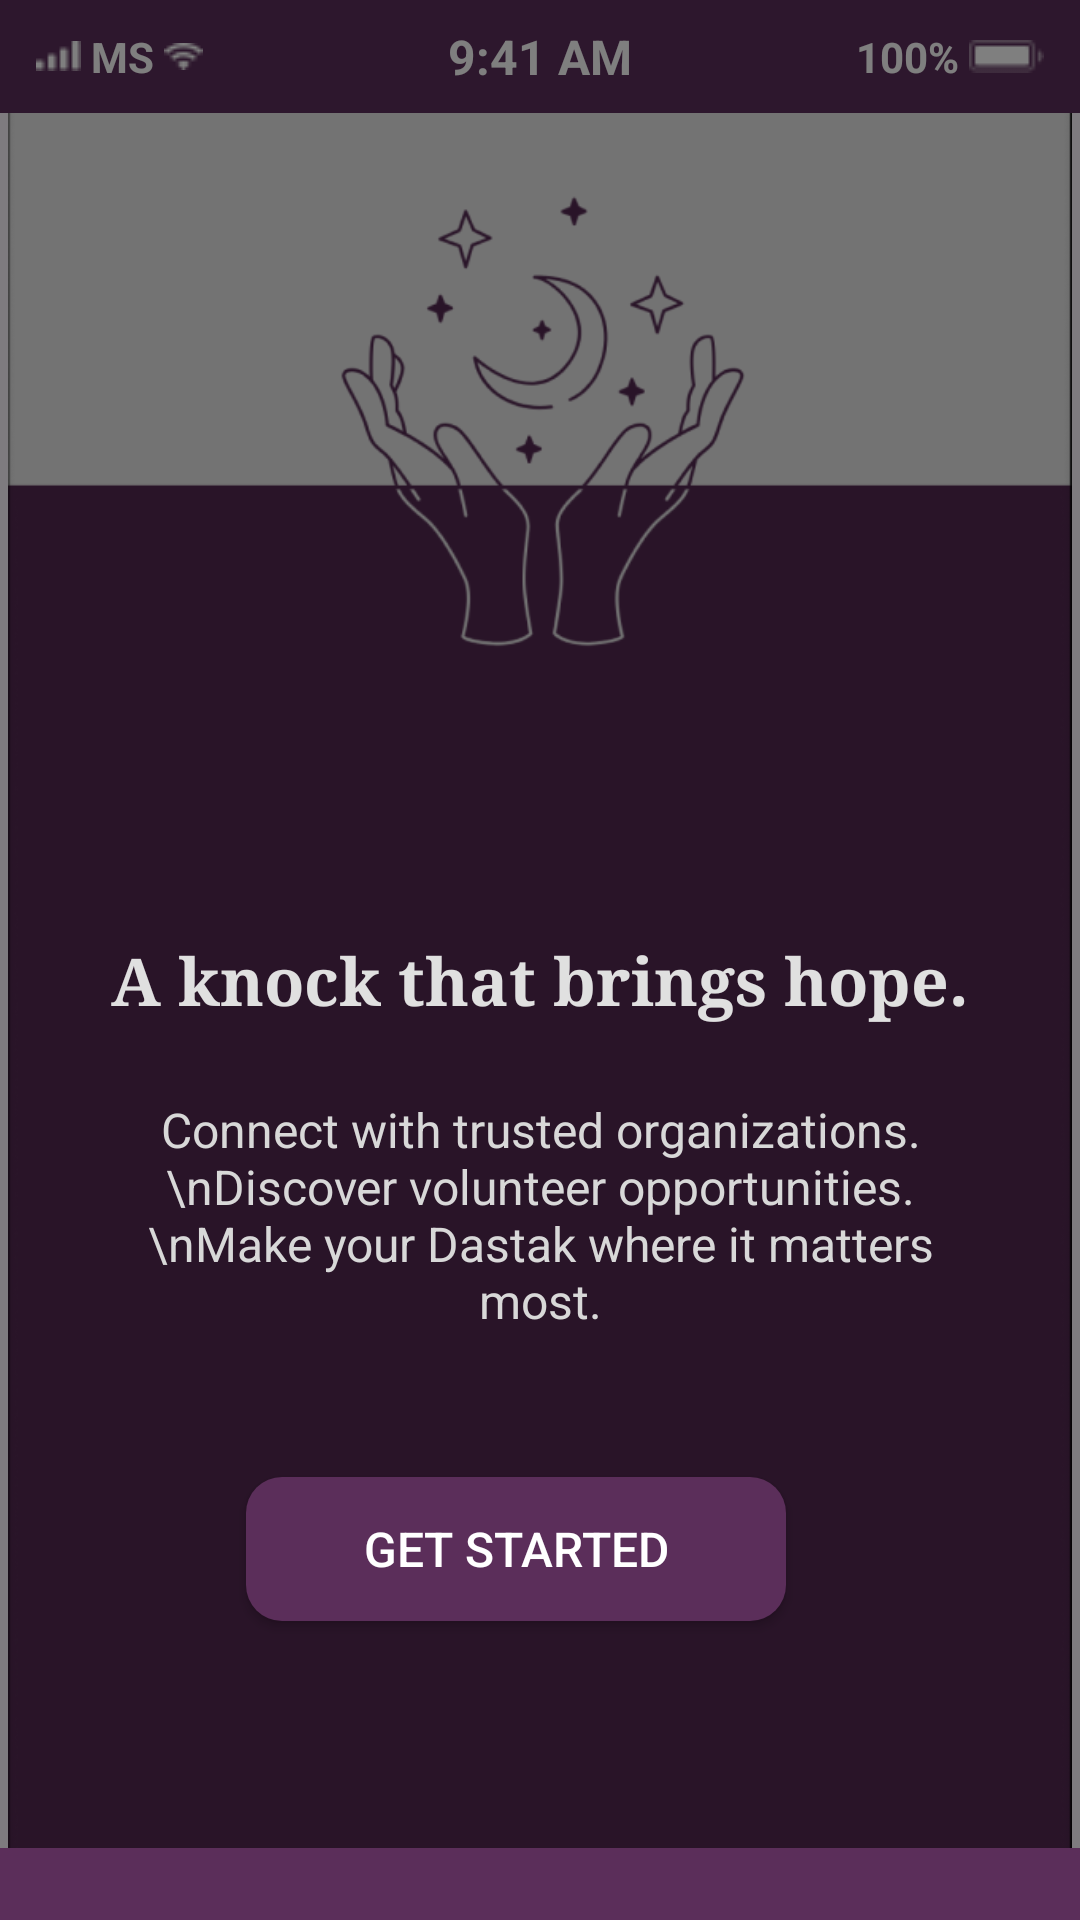

The Android layout XML behind this screen, and the referenced resources:
<!-- AndroidManifest.xml: application theme Theme.I230613_i230658_i230736 -->
<!-- res/layout/activity_intro.xml -->
<?xml version="1.0" encoding="utf-8"?>
<RelativeLayout xmlns:android="http://schemas.android.com/apk/res/android"
    xmlns:app="http://schemas.android.com/apk/res-auto"
    xmlns:tools="http://schemas.android.com/tools"
    android:id="@+id/main"
    android:layout_width="match_parent"
    android:layout_height="match_parent"
    tools:context=".intro">


    
    <ImageView
        android:id="@+id/backgroundImage"
        android:layout_width="match_parent"
        android:layout_height="match_parent"
        android:src="@drawable/bgintro"
        />

    
    <LinearLayout
        android:id="@+id/statusBar"
        android:layout_width="match_parent"
        android:layout_height="wrap_content"
        android:background="#5B2E5A"
        android:orientation="horizontal"
        android:paddingTop="8dp"
        android:paddingBottom="8dp"
        android:gravity="center_vertical">

        
        <LinearLayout
            android:layout_marginLeft="12dp"
            android:layout_marginRight="12dp"
            android:layout_width="0dp"
            android:layout_height="wrap_content"
            android:layout_weight="1"
            android:orientation="horizontal"
            android:gravity="start|center_vertical">

            <ImageView
                android:layout_width="wrap_content"
                android:layout_height="wrap_content"
                android:src="@drawable/mobilesignal" />

            <TextView
                android:layout_width="wrap_content"
                android:layout_height="wrap_content"
                android:text=" MS "
                android:textSize="14sp"
                android:textColor="#FFFFFF"
                android:textStyle="bold" />

            <ImageView
                android:layout_width="wrap_content"
                android:layout_height="wrap_content"
                android:src="@drawable/wifi" />
        </LinearLayout>

        
        <TextView
            android:layout_width="wrap_content"
            android:layout_height="wrap_content"
            android:text="9:41 AM"
            android:textSize="16sp"
            android:textColor="#FFFFFF"
            android:textStyle="bold" />

        
        <LinearLayout
            android:layout_marginRight="12dp"
            android:layout_marginLeft="12dp"
            android:layout_width="0dp"
            android:layout_height="wrap_content"
            android:layout_weight="1"
            android:orientation="horizontal"
            android:gravity="end|center_vertical">

            <TextView
                android:layout_width="wrap_content"
                android:layout_height="wrap_content"
                android:text="100% "
                android:textSize="14sp"
                android:textColor="#FFFFFF"
                android:textStyle="bold" />

            <ImageView
                android:layout_width="wrap_content"
                android:layout_height="wrap_content"
                android:src="@drawable/battery" />
        </LinearLayout>
    </LinearLayout>
    
    <View
        android:id="@+id/dimOverlay"
        android:layout_width="match_parent"
        android:layout_height="match_parent"
        android:background="#80000000" />

    
    <LinearLayout
        android:layout_width="match_parent"
        android:layout_height="match_parent"
        android:orientation="vertical"
        android:gravity="center_horizontal"
        android:padding="32dp"
        android:layout_below="@id/statusBar"
        android:layout_above="@+id/bottomBar">


        <RelativeLayout
            android:layout_width="wrap_content"
            android:layout_height="match_parent">

            <TextView

                android:layout_centerInParent="true"
                android:id="@+id/mainTitle"
                android:layout_width="wrap_content"
                android:layout_height="wrap_content"
                android:text="A knock that brings hope."
                android:textColor="#E0E0E0"
                android:textSize="22sp"
                android:textStyle="bold"
                android:fontFamily="serif"
                android:layout_gravity="center"
                android:layout_marginBottom="24dp" />

            
            <TextView
                android:id="@+id/description"
                android:layout_width="wrap_content"
                android:layout_below="@+id/mainTitle"
                android:layout_height="wrap_content"
                android:text="Connect with trusted organizations.\nDiscover volunteer opportunities.\nMake your Dastak where it matters most."
                android:textColor="#D8D8D8"
                android:textSize="16sp"
                android:gravity="center"
                android:layout_marginBottom="36dp" />

            
            <Button
                android:id="@+id/getStartedBtn"
                android:layout_width="180dp"
                android:layout_height="wrap_content"
                android:text="Get Started"
                android:layout_below="@+id/description"
                android:textColor="#FFFFFF"
                android:textSize="16sp"
                android:fontFamily="sans-serif-medium"
                android:background="@drawable/button_purple_background"
                android:layout_marginLeft="50dp"
                app:backgroundTint="@null"
                android:layout_marginTop="12dp"
                android:layout_gravity="center" />


        </RelativeLayout>
        



    </LinearLayout>

    
    <View
        android:id="@+id/bottomBar"
        android:layout_width="match_parent"
        android:layout_height="24dp"
        android:layout_alignParentBottom="true"
        android:background="#5B2E5A" />
</RelativeLayout>
<!-- resources referenced by this layout -->
<resources>
  <!-- drawable battery: png bitmap (drawable, 278 bytes) -->
  <!-- drawable bgintro: png bitmap (drawable, 81305 bytes) -->
  <!-- drawable button_purple_background (drawable) -->
  <?xml version="1.0" encoding="utf-8"?>
  <shape xmlns:android="http://schemas.android.com/apk/res/android">
      <solid android:color="#5B2E5A" />
      <corners android:radius="12dp" />
  </shape>
  <!-- drawable mobilesignal: png bitmap (drawable, 196 bytes) -->
  <!-- drawable wifi: png bitmap (drawable, 259 bytes) -->
  <style name="Theme.I230613_i230658_i230736" parent="Base.Theme.I230613_i230658_i230736" />
  <style name="Base.Theme.I230613_i230658_i230736" parent="Theme.Material3.DayNight.NoActionBar">
          
          
      </style>
</resources>
